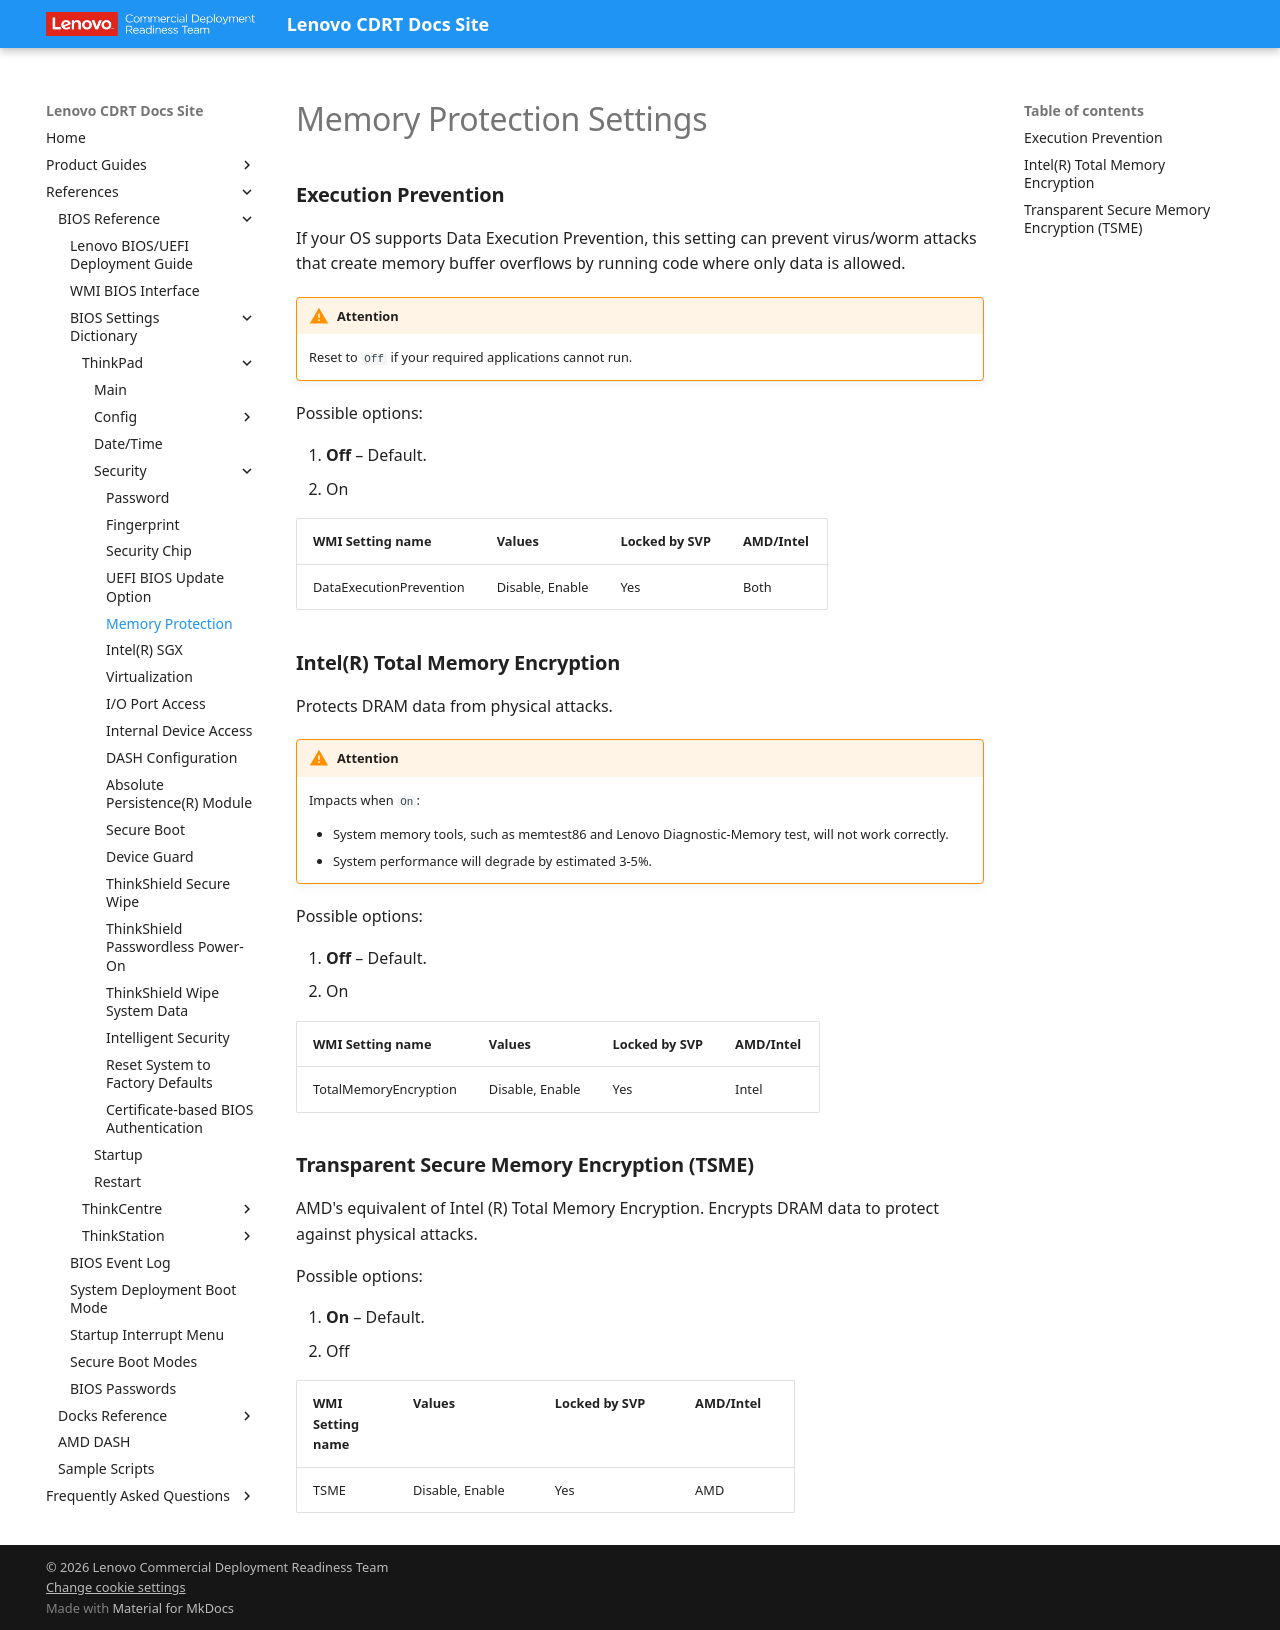

repository: CDRT/mk_docs · page: ref/bios/settings/thinkpad/memoryprotection/index.html · generator: mkdocs

# Memory Protection Settings

### **Execution Prevention**

If your OS supports Data Execution Prevention, this setting can prevent virus/worm attacks that create memory buffer overflows by running code where only data is allowed.

!!! warning "Attention"
    Reset to `Off` if your required applications cannot run.

Possible options:

1. **Off** – Default.
2. On

| WMI Setting name | Values | Locked by SVP | AMD/Intel |
| :--- | :--- | :--- | :--- |
| DataExecutionPrevention | Disable, Enable | Yes | Both |

### **Intel(R) Total Memory Encryption**

Protects DRAM data from physical attacks.

!!! warning "Attention"
    Impacts when `On`:

    - System memory tools, such as memtest86 and Lenovo Diagnostic-Memory test, will not work correctly.
    - System performance will degrade by estimated 3-5%.

Possible options:

1. **Off** – Default.
2. On

| WMI Setting name | Values | Locked by SVP | AMD/Intel |
| :--- | :--- | :--- | :--- |
| TotalMemoryEncryption | Disable, Enable | Yes | Intel |

### **Transparent Secure Memory Encryption (TSME)**

AMD's equivalent of Intel (R) Total Memory Encryption. Encrypts DRAM data to protect against physical attacks.

Possible options:

1. **On** – Default.
2. Off

| WMI Setting name | Values | Locked by SVP | AMD/Intel |
| :--- | :--- | :--- | :--- |
| TSME | Disable, Enable | Yes | AMD |
